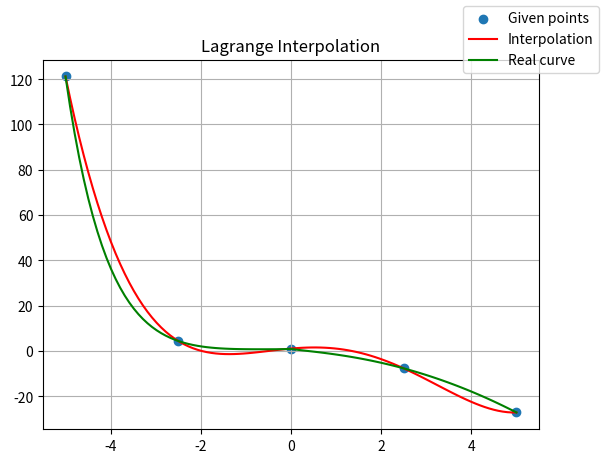

Source code (Python):
import matplotlib.pyplot as plt
import numpy as np


def l_i(x: float, X: list[float], i:int) -> float:
    """
    x: Evaluation point
    X: Set of nodes of length n
    i: Index of i-th node
    Return the n + 1 lagrange polynomial evaluated in x
    """
    p = 1
    for j in range(len(X)):
        if j != i:
            p *= (x - X[j])/(X[i] - X[j])
    return p


def lagrange_interpolation(x:float, X: list[float], Y: list[float]) -> float:
    """
    x: Evaluation point
    X: X-coordinates of interpolation points
    Y: Y-coordinates of interpolation points
    Return the interpolation formula evaluated in x
    """
    s = 0
    for i in range(len(X)):
        s += Y[i] * l_i(x, X, i)
    return s


def f(X: np.array) -> np.array:
    return np.exp(-X) - np.sqrt(abs(X)) - X**2


if __name__ == "__main__":
    # Interval of x
    xmin,xmax = -5,5

    # Set of points
    n = 5
    X = np.linspace(xmin,xmax,n)
    Y = f(X)

    # Interpolation
    sub_n = 100
    subX = np.linspace(xmin,xmax,sub_n)
    I = [lagrange_interpolation(x, X, Y) for x in subX]

    # Real values
    realY = f(subX)

    # Plot
    plt.close()
    fig, ax = plt.subplots()

    nodes = ax.scatter(X, Y)
    interpolation, = ax.plot(subX, I, "r")
    real, = ax.plot(subX, realY, "g")

    fig.legend((nodes, interpolation, real), ("Given points", "Interpolation", "Real curve"))
    plt.title("Lagrange Interpolation")
    plt.grid(True)

    plt.show()